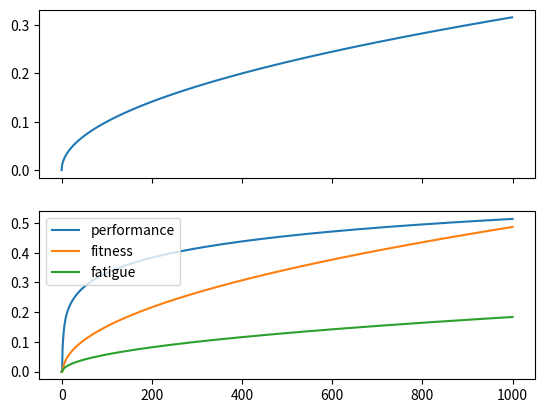

Write the Python code that produced this figure.
#!/usr/bin/python3


import math
from matplotlib import pyplot as plt


class FF:
    def __init__(self):
        self.t = 0
        self.fitness = 0
        self.fatigue = 0
        self.performance = 0
        self.work = []
        self.trace = {}
        self.trace['fitness'] = [self.fitness]
        self.trace['fatigue'] = [self.fatigue]
        self.trace['performance'] = [self.performance]

    def set_decays(self, t1, t2):
        self.t1 = t1
        self.t2 = t2

    def set_combination_functions(self, g, h):
        self.g = g
        self.h = h

    def step(self, lr):
        # calculate fitness/fatigue
        self.work.append(lr)
        self.fitness = sum([self.work[i] * math.exp((i - len(self.work)) / self.t1) for i in range(len(self.work))])
        self.fatigue = sum([self.work[i] * math.exp((i - len(self.work)) / self.t2) for i in range(len(self.work))])
        self.performance = self.g(self.fitness) - self.h(self.fatigue)
        # store results
        self.trace['fitness'].append(self.fitness)
        self.trace['fatigue'].append(self.fatigue)
        self.trace['performance'].append(self.performance)

        self.t += 1

    def follow(self, prog):
        for w in prog:
            self.step(w)

    def plot(self, prog):
        fig, ax = plt.subplots(nrows=2, sharex=True)
        xaxis = list(range(self.t))
        ax[0].plot(xaxis, prog)
        ax[1].plot(self.trace['performance'], label='performance')
        ax[1].plot(self.trace['fitness'], label='fitness')
        ax[1].plot(self.trace['fatigue'], label='fatigue')
        ax[1].legend(loc='upper left')
        plt.show()

def main():
    ff = FF()
    ff.set_decays(2, 1)
    ff.set_combination_functions(lambda x: math.sqrt(x), lambda x: x)
    W = [0.01*math.sqrt(x) if x%1 == 0 else 0.0 for x in range(1000)]
    ff.follow(W)
    ff.plot(W)



if __name__ == '__main__':
    main()
